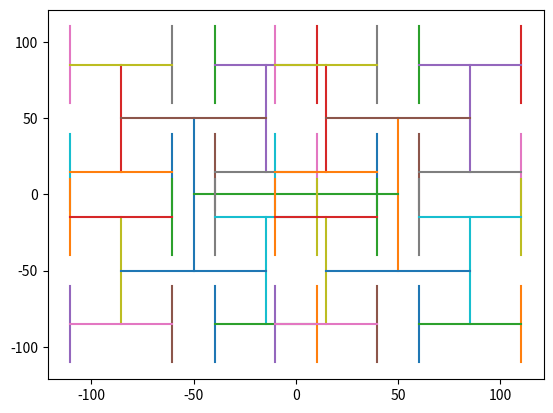

Write the Python code that produced this figure.
"""
H-Tree Construction
An H-tree is a geometric shape that consists of a repeating pattern resembles the letter “H”.
It can be constructed by starting with a line segment of arbitrary length, drawing two segments of the same length
at right angles to the first through its endpoints, and continuing in the same vein,
reducing (dividing) the length of the line segments drawn at each stage by √2.
Write a function drawHTree that constructs an H-tree, given its center (x and y coordinates), a starting length, and depth.
Assume that the starting line is parallel to the X-axis.
Use the function drawLine provided to implement your algorithm.
In a production code, a drawLine function would render a real line between two points.
However, this is not a real production environment, so to make things easier, implement drawLine such that it simply prints its arguments
(the print format is left to your discretion).

"""
from collections import namedtuple

# pip install matplotlib
import matplotlib.pyplot as plt

"""
Solution:
We will start from the center point. Compute the coordinates of the 4 tips of the H.
Then we shall draw the 3 line segments of the H, i.e. left and right vertical of the H, and the connection of the two vertical segments.
We will update the length and recursively draw 4 half-size H-trees of order one less than the current depth.

Time Complexity:
every call of drawHTree invokes 4 calls of drawHTree until depth reaches to 0.
So the recursive call stack will be like a 4-ary tree. So the time complexity will be O(4^D).

Space Complexity: recursive calls add overhead since we store them in the execution stack.
The max length of the stack is equal to the tree's depth, so the Space Complexity will be O(D)

"""
Point = namedtuple('Point', ['x', 'y'])
fig, ax = plt.subplots()

def draw_line(a, b):
    plt.plot([a.x, b.x], [a.y, b.y])
    # print(a, b)


def draw_htree(x, y, length, depth):
    if depth == 0:
        return

    print('draw ', x, y, length, depth)

    left_x = x - length / 2.0
    right_x = x + length / 2.0
    top_y = y + length / 2.0
    bottom_y = y - length / 2.0

    draw_line(Point(x=left_x, y=top_y), Point(x=left_x, y=bottom_y))
    draw_line(Point(x=right_x, y=top_y), Point(x=right_x, y=bottom_y))
    draw_line(Point(x=left_x, y=y), Point(x=right_x, y=y))

    new_length = length / (2 ** (1/2))
    draw_htree(left_x, top_y, new_length, depth - 1)
    draw_htree(left_x, bottom_y, new_length, depth - 1)
    draw_htree(right_x, top_y, new_length, depth - 1)
    draw_htree(right_x, bottom_y, new_length, depth - 1)
    # plt.show()


def main():

    draw_htree(0, 0, 100, 3)
    plt.show()


if __name__ == '__main__':
    main()
